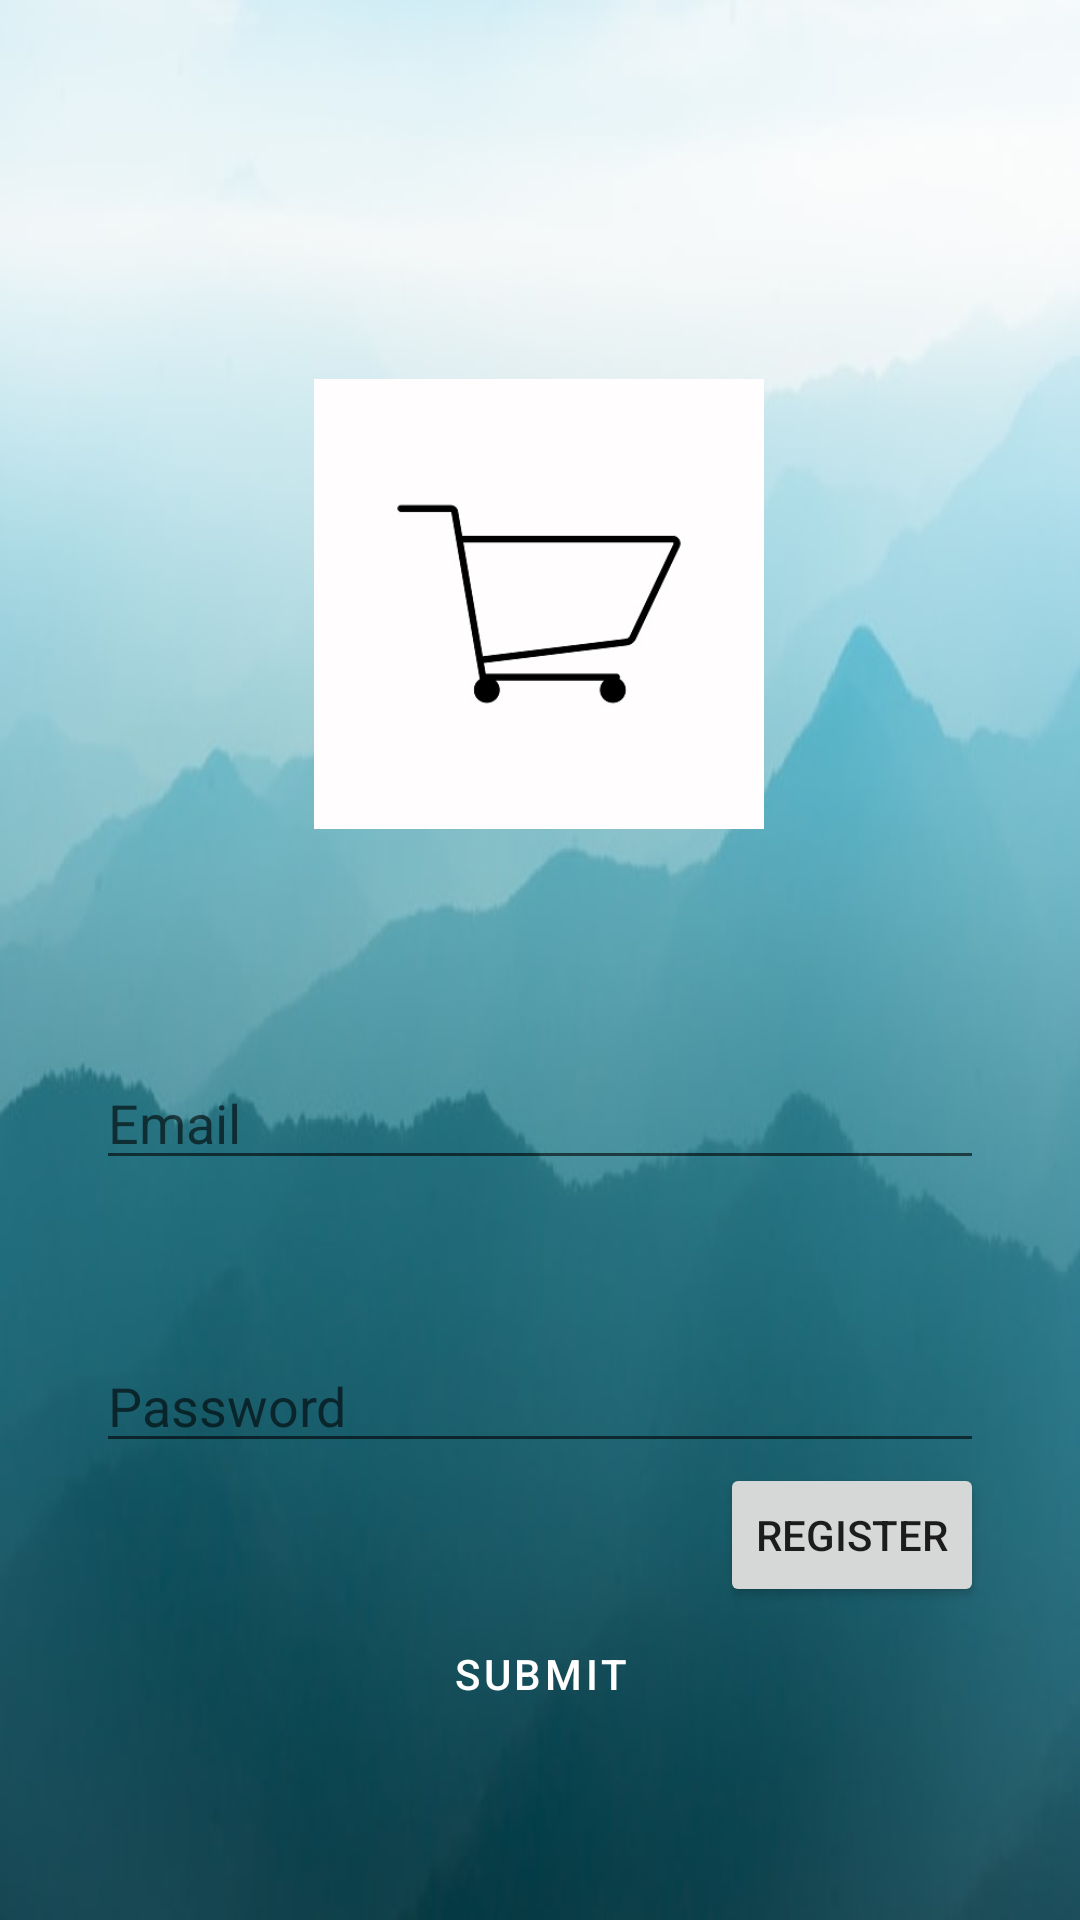

Write the Android layout XML for this screen, with the resource values it uses.
<!-- AndroidManifest.xml: application theme Theme.MarketMapping -->
<!-- res/layout/activity_main.xml -->
<?xml version="1.0" encoding="utf-8"?>
<androidx.constraintlayout.widget.ConstraintLayout
    xmlns:android="http://schemas.android.com/apk/res/android"
    xmlns:app="http://schemas.android.com/apk/res-auto"
    xmlns:tools="http://schemas.android.com/tools"
    android:id="@+id/frameLayout"
    android:layout_width="match_parent"
    android:layout_height="match_parent"
    tools:context=".MainActivity"
    android:background="@drawable/mountainsteal">

    <androidx.appcompat.widget.AppCompatEditText
        android:id="@+id/emailBoxActivityMain"
        android:layout_width="match_parent"
        android:layout_height="wrap_content"
        android:layout_marginStart="32dp"
        android:layout_marginTop="299dp"
        android:layout_marginEnd="32dp"
        android:hint="Email"
        app:boxBackgroundColor="#b7c0c5"
        app:counterEnabled="true"
        app:counterMaxLength="30"
        app:helperText="Required*"
        app:helperTextTextColor="@color/design_default_color_error"
        app:layout_constraintBottom_toTopOf="@+id/passwordBoxActivityMain"
        app:layout_constraintEnd_toEndOf="parent"
        app:layout_constraintStart_toStartOf="parent"
        app:layout_constraintTop_toTopOf="parent"
        app:startIconDrawable="@drawable/ic_baseline_person_24">
    </androidx.appcompat.widget.AppCompatEditText>

    <androidx.appcompat.widget.AppCompatEditText
        android:id="@+id/passwordBoxActivityMain"
        android:layout_width="match_parent"
        android:layout_height="wrap_content"
        android:layout_marginStart="32dp"
        android:layout_marginTop="400dp"
        android:layout_marginEnd="32dp"
        android:hint="Password"
        app:boxBackgroundColor="#b7c0c5"
        app:counterEnabled="true"
        app:counterMaxLength="30"
        app:endIconMode="password_toggle"
        app:helperText="Required*"
        app:helperTextTextColor="@color/design_default_color_error"
        app:layout_constraintBottom_toTopOf="@+id/SubmitButtonActivityMain"
        app:layout_constraintEnd_toEndOf="parent"
        app:layout_constraintStart_toStartOf="parent"
        app:layout_constraintTop_toTopOf="parent"
        app:startIconDrawable="@drawable/ic_baseline_lock">
    </androidx.appcompat.widget.AppCompatEditText>



    <Button
        android:id="@+id/SubmitButtonActivityMain"
        style="@style/Widget.MaterialComponents.Button.TextButton"
        android:layout_width="300dp"
        android:layout_height="wrap_content"
        android:layout_marginTop="350dp"
        android:backgroundTint="#2dbecd"
        android:text="Submit"
        android:textColor="@color/white"
        app:layout_constraintBottom_toBottomOf="parent"
        app:layout_constraintEnd_toEndOf="parent"
        app:layout_constraintStart_toStartOf="parent"
        app:layout_constraintTop_toTopOf="parent"
        app:layout_constraintVertical_bias="0.76" />

    <TextView
        android:id="@+id/SignInText"
        android:layout_width="wrap_content"
        android:layout_height="wrap_content"
        android:layout_marginEnd="250dp"
        android:layout_marginBottom="650dp"
        android:text="Sign In"
        android:textSize="50dp"
        android:shadowColor="#000000"
        android:shadowDx="1.5"
        android:shadowDy="1.3"
        android:shadowRadius="1.6"
        android:textColor="@color/white"
        app:layout_constraintBottom_toBottomOf="parent"
        app:layout_constraintEnd_toEndOf="parent"
        app:layout_constraintStart_toStartOf="parent"
        app:layout_constraintTop_toTopOf="parent"
        app:layout_constraintVertical_bias="0.25" />

    <ImageView
        android:id="@+id/imageView"
        android:layout_width="150dp"
        android:layout_height="150dp"
        app:layout_constraintBottom_toBottomOf="parent"
        app:layout_constraintEnd_toEndOf="parent"
        app:layout_constraintHorizontal_bias="0.498"
        app:layout_constraintStart_toStartOf="parent"
        app:layout_constraintTop_toTopOf="parent"
        app:layout_constraintVertical_bias="0.258"
        app:srcCompat="@drawable/shoppingcart" />

    <Button
        android:id="@+id/registerButtonActivityMain"
        android:layout_width="wrap_content"
        android:layout_height="wrap_content"
        android:layout_marginEnd="32dp"
        android:text="Register"
        app:layout_constraintEnd_toEndOf="parent"
        app:layout_constraintTop_toBottomOf="@+id/passwordBoxActivityMain" />


</androidx.constraintlayout.widget.ConstraintLayout>
<!-- resources referenced by this layout -->
<resources>
  <color name="white">#FFFFFFFF</color>
  <!-- drawable ic_baseline_lock (drawable) -->
  <vector
      android:height="24dp"
      android:tint="#1A81CF"
      android:viewportHeight="24"
      android:viewportWidth="24"
      android:width="24dp"
      xmlns:android="http://schemas.android.com/apk/res/android">
      <path
          android:fillColor="@android:color/white"
          android:pathData="M18,8h-1L17,6c0,-2.76 -2.24,-5 -5,-5S7,3.24 7,6v2L6,8c-1.1,0 -2,0.9 -2,2v10c0,1.1 0.9,2 2,2h12c1.1,0 2,-0.9 2,-2L20,10c0,-1.1 -0.9,-2 -2,-2zM12,17c-1.1,0 -2,-0.9 -2,-2s0.9,-2 2,-2 2,0.9 2,2 -0.9,2 -2,2zM15.1,8L8.9,8L8.9,6c0,-1.71 1.39,-3.1 3.1,-3.1 1.71,0 3.1,1.39 3.1,3.1v2z"/>
  </vector>
  <!-- drawable ic_baseline_person_24 (drawable) -->
  <vector xmlns:android="http://schemas.android.com/apk/res/android"
      android:width="24dp"
      android:height="24dp"
      android:viewportWidth="24"
      android:viewportHeight="24"
      android:tint="#1A81CF">
  
    <path
        android:fillColor="@android:color/white"
        android:pathData="M12,12c2.21,0 4,-1.79 4,-4s-1.79,-4 -4,-4 -4,1.79 -4,4 1.79,4 4,4zM12,14c-2.67,0 -8,1.34 -8,4v2h16v-2c0,-2.66 -5.33,-4 -8,-4z"/>
  </vector>
  <!-- drawable mountainsteal: jpg bitmap (drawable-v24, 20180 bytes) -->
  <!-- drawable shoppingcart: jpg bitmap (drawable-v24, 16912 bytes) -->
  <style name="Theme.MarketMapping" parent="Theme.MaterialComponents.Light.NoActionBar">
          
          <item name="colorPrimary">@color/our_teal</item>
          <item name="colorPrimaryVariant">@color/our_teal</item>
          <item name="colorOnPrimary">@color/white</item>
          
          <item name="colorSecondary">@color/teal_200</item>
          <item name="colorSecondaryVariant">@color/teal_700</item>
          <item name="colorOnSecondary">@color/black</item>
          
          <item name="android:statusBarColor" tools:targetApi="l">?attr/colorPrimaryVariant</item>
          
      </style>
  <color name="our_teal">#2dbecd</color>
  <color name="teal_200">#FF03DAC5</color>
  <color name="teal_700">#FF018786</color>
  <color name="black">#FF000000</color>
</resources>
